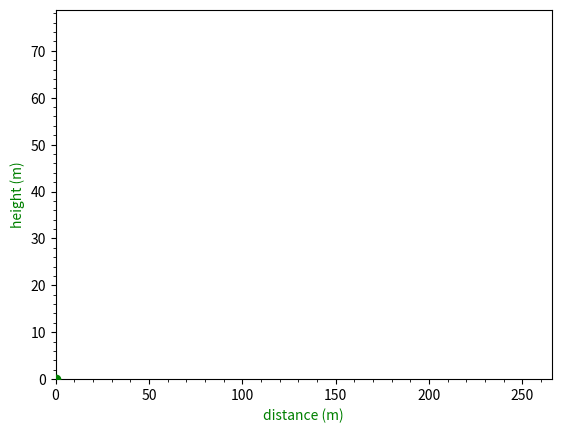

Generate this figure with matplotlib:
import matplotlib.pyplot as plt
import numpy as np
import matplotlib.animation as animation

angle = 50
velocity = 50
radians = np.deg2rad(angle)
gravity = 9.8
height = 0

time = (velocity * np.sin(radians) + np.sqrt((velocity * np.sin(radians)) ** 2 + 2 * gravity * height)) / gravity
time = np.arange(0, time + 0.05, 0.05)

x = velocity * np.cos(radians) * time
y = height + velocity * np.sin(radians) * time - gravity * time ** 2 / 2

max_height = np.max(y)
max_distance = np.max(x)

fig, ax = plt.subplots()
plt.minorticks_on()

plt.xlabel('distance (m)', color='g')
plt.ylabel('height (m)', color='g', rotation=90)

ax.set_xlim(0, max_distance / 0.95)
ax.set_ylim(0, max_height / 0.95)

line, = ax.plot(0, 0, 'black')
scat = ax.scatter(0, 0, c='g', zorder=np.size(time) + 1)


def animate(i):
    if y[i] == max_height:
        plt.scatter(x[np.where(y == max_height)], max_height, c='r', zorder=np.size(time) + 1)

    if x[i] == max_distance or y[i] < 0:
        plt.scatter(x[i - 1], y[i - 1], c='r', zorder=np.size(time) + 1)
    else:
        scat.set_offsets(np.c_[x[i], y[i]])

    line.set_xdata(x[0:i+1])
    line.set_ydata(y[0:i+1])

    return line,


ani = animation.FuncAnimation(fig, func=animate, frames=np.size(time), interval=1, repeat=False)
# ani.save('animation.gif', writer='imagemagick', fps=30)
plt.show()
